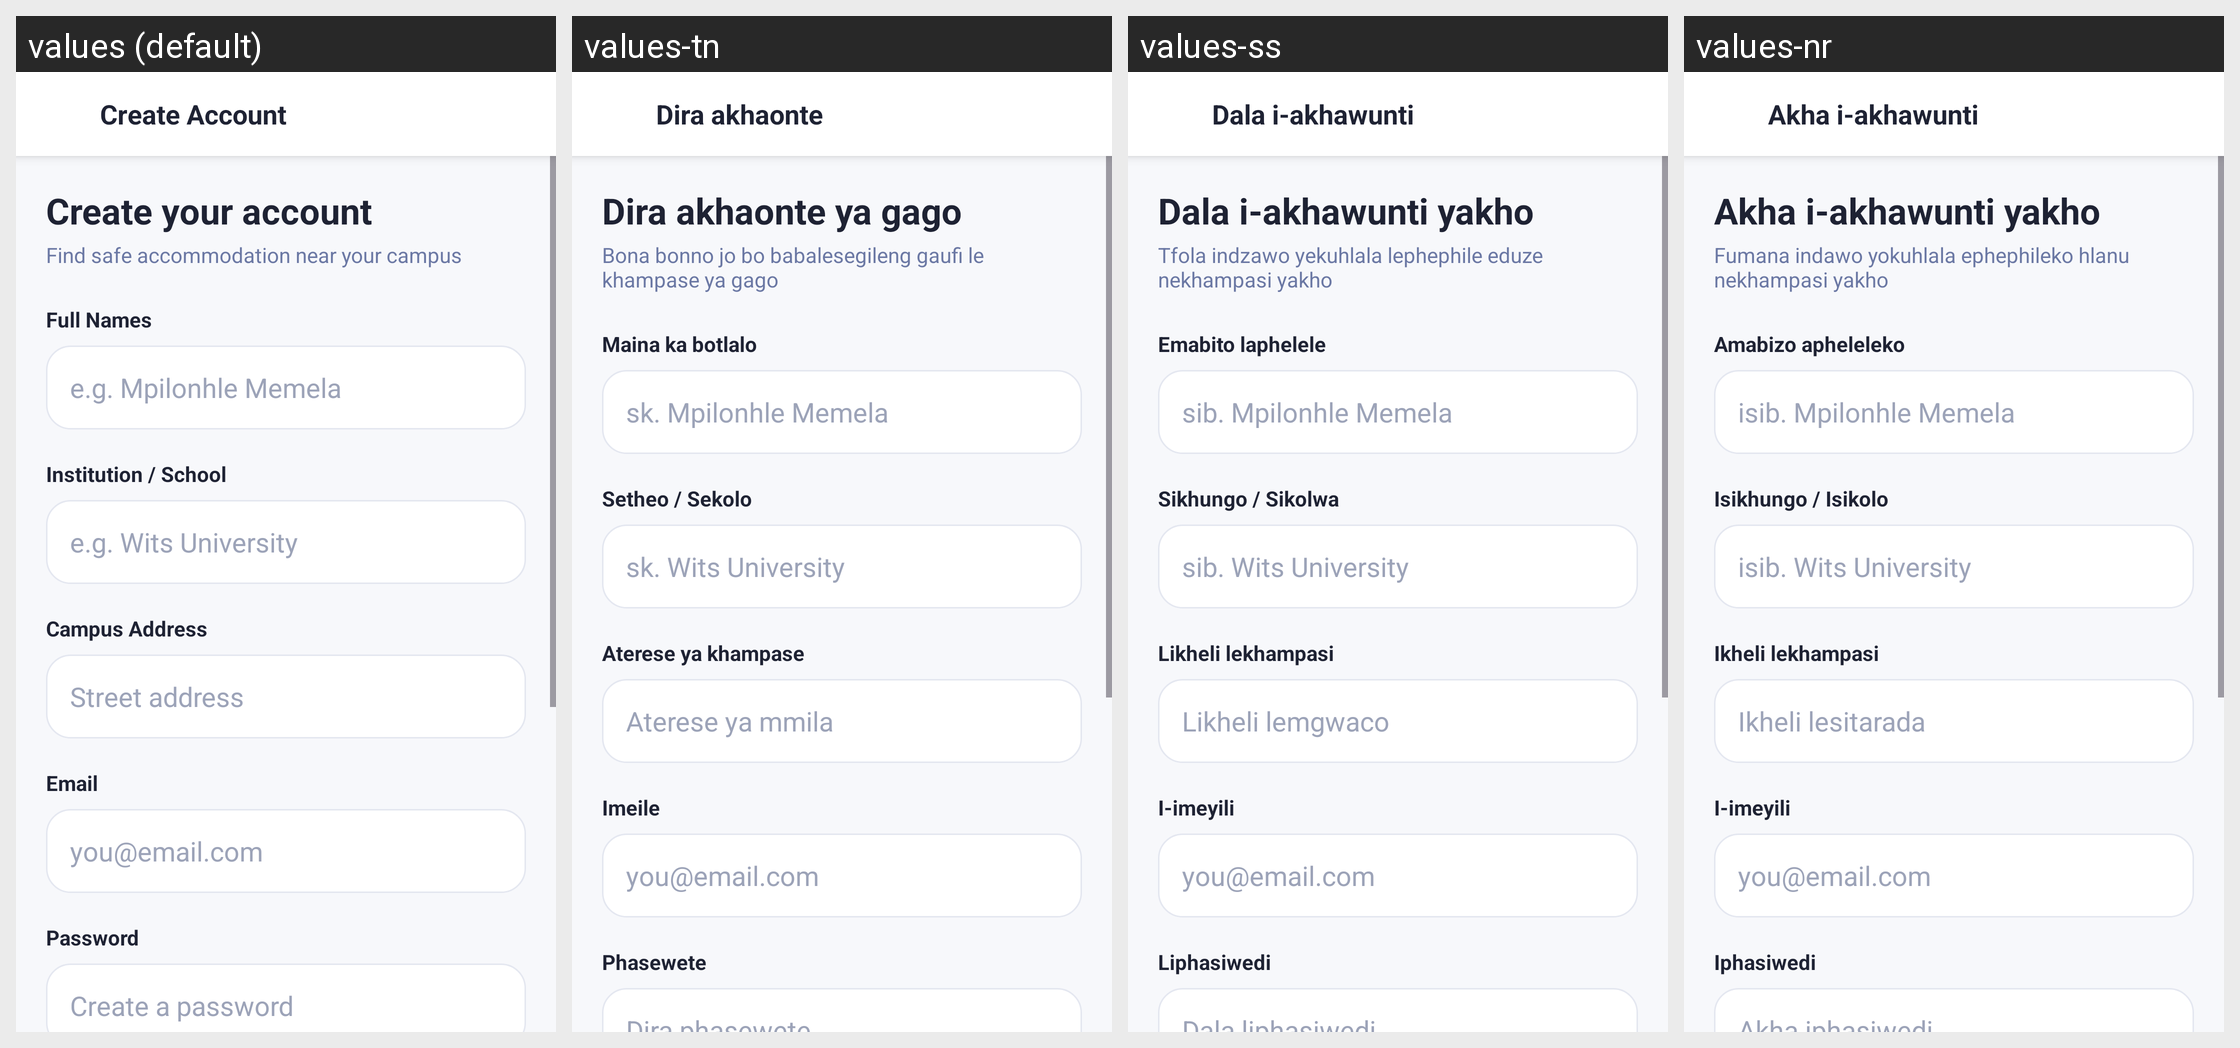

Translations of the strings shown on this Android screen, per locale in the grid:
Android screen res/layout/activity_register.xml rendered under 4 locales, left to right: values (default), values-tn, values-ss, values-nr. Device: Nexus 5 (rendered at 1080×1920; each locale shown at half size, 540×960, under a caption strip naming it); theme Theme.BenSuetStay.
Other locales in the repository, not shown: values-af, values-st, values-ts, values-ve, values-xh, values-zu.
Strings drawn on this screen, with the default value and each locale's value (text and hints the layout hard-codes, and strings that could not be matched under every locale, appear in the picture but are not listed):

create_account
  values: Create Account
  values-tn: Dira akhaonte
  values-ss: Dala i-akhawunti
  values-nr: Akha i-akhawunti

create_your_account
  values: Create your account
  values-tn: Dira akhaonte ya gago
  values-ss: Dala i-akhawunti yakho
  values-nr: Akha i-akhawunti yakho

find_safe_accommodation_near_your_campus
  values: Find safe accommodation near your campus
  values-tn: Bona bonno jo bo babalesegileng gaufi le khampase ya gago
  values-ss: Tfola indzawo yekuhlala lephephile eduze nekhampasi yakho
  values-nr: Fumana indawo yokuhlala ephephileko hlanu nekhampasi yakho

full_names
  values: Full Names
  values-tn: Maina ka botlalo
  values-ss: Emabito laphelele
  values-nr: Amabizo apheleleko

e_g_mpilonhle_memela
  values: e.g. Mpilonhle Memela
  values-tn: sk. Mpilonhle Memela
  values-ss: sib. Mpilonhle Memela
  values-nr: isib. Mpilonhle Memela

institution_school
  values: Institution / School
  values-tn: Setheo / Sekolo
  values-ss: Sikhungo / Sikolwa
  values-nr: Isikhungo / Isikolo

e_g_wits_university
  values: e.g. Wits University
  values-tn: sk. Wits University
  values-ss: sib. Wits University
  values-nr: isib. Wits University

campus_address
  values: Campus Address
  values-tn: Aterese ya khampase
  values-ss: Likheli lekhampasi
  values-nr: Ikheli lekhampasi

street_address
  values: Street address
  values-tn: Aterese ya mmila
  values-ss: Likheli lemgwaco
  values-nr: Ikheli lesitarada

email
  values: Email
  values-tn: Imeile
  values-ss: I-imeyili
  values-nr: I-imeyili

you_email_com
  values: you@email.com
  values-tn: you@email.com  [not translated; the default value is used]
  values-ss: you@email.com  [not translated; the default value is used]
  values-nr: you@email.com  [not translated; the default value is used]

password
  values: Password
  values-tn: Phasewete
  values-ss: Liphasiwedi
  values-nr: Iphasiwedi

create_a_password
  values: Create a password
  values-tn: Dira phasewete
  values-ss: Dala liphasiwedi
  values-nr: Akha iphasiwedi
